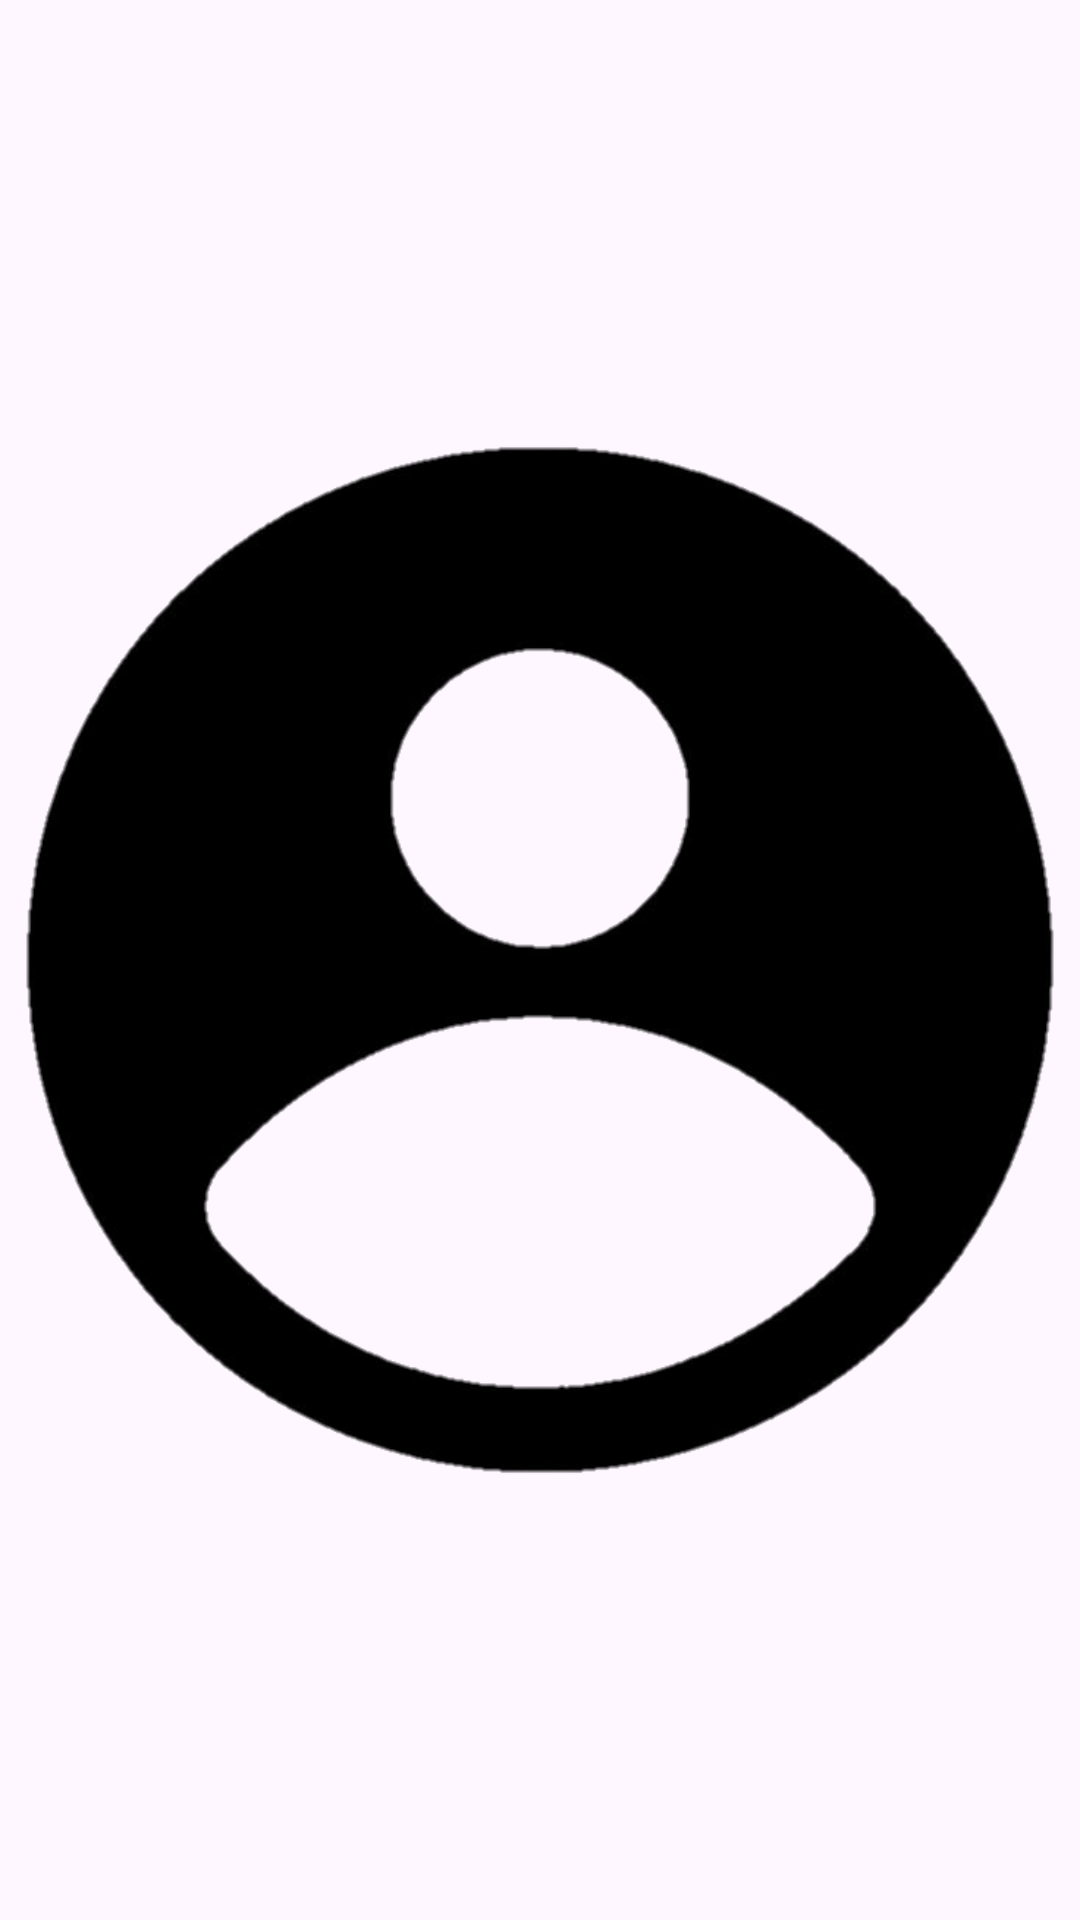

This screen was rendered from an Android layout file. Write that file and the resources it references.
<!-- AndroidManifest.xml: application theme Theme.RizzChat -->
<!-- res/layout/activity_image_viewer.xml -->
<?xml version="1.0" encoding="utf-8"?>
<RelativeLayout xmlns:android="http://schemas.android.com/apk/res/android"
    xmlns:app="http://schemas.android.com/apk/res-auto"
    xmlns:tools="http://schemas.android.com/tools"
    android:layout_width="match_parent"
    android:layout_height="match_parent"
    tools:context=".ImageViewerActivity">

    <ImageView
        android:id="@+id/image_viewer"
        android:layout_width="match_parent"
        android:layout_height="match_parent"
        android:src="@drawable/logimg"/>

</RelativeLayout>
<!-- resources referenced by this layout -->
<resources>
  <!-- drawable logimg: png bitmap (drawable, 42969 bytes) -->
  <style name="Theme.RizzChat" parent="Base.Theme.RizzChat" />
  <style name="Base.Theme.RizzChat" parent="Theme.Material3.DayNight.NoActionBar">
          
          <item name="colorPrimary">@color/colorPrimary</item>
          <item name="colorPrimaryDark">@color/colorPrimaryDark</item>
          <item name="colorAccent">@color/colorAccent</item>
          
      </style>
  <color name="colorPrimary">#006257</color>
  <color name="colorPrimaryDark">#005046</color>
  <color name="colorAccent">#E6E6E6</color>
</resources>
